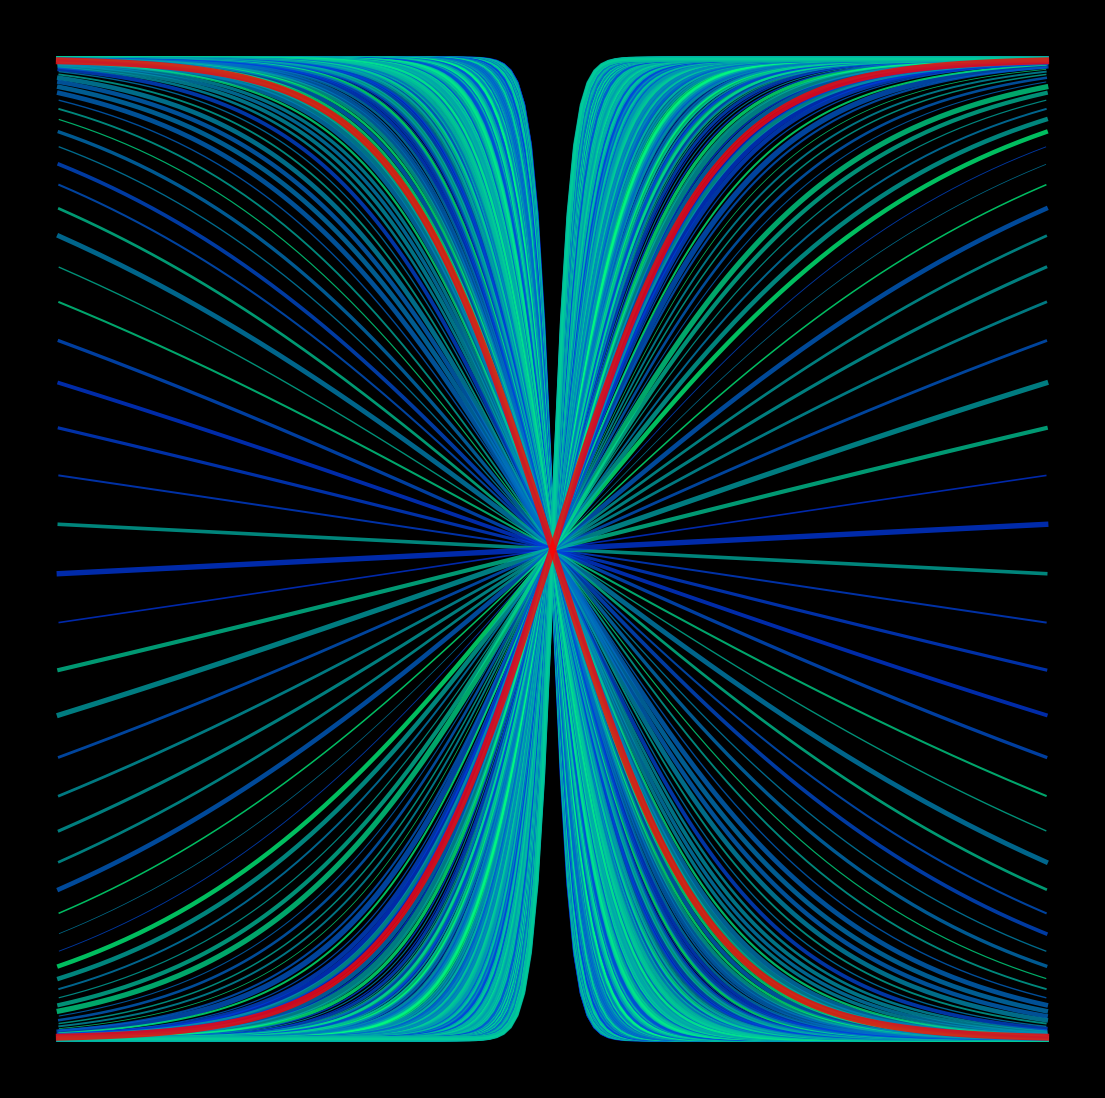

Generate this figure with matplotlib: (Note: this script raises an exception after producing the figure.)
from math import pi, tanh

import matplotlib.pylab as plt
import numpy as np

p = plt.figure(figsize=(14, 14), facecolor='black', dpi=400)
p = plt.axis('off')
for z in np.linspace(-8, 8, 500):
    plt.plot(
        [tanh(x * z) for x in np.linspace(-pi, pi, 150)],
        lw=np.random.uniform(0.5, 4),
        alpha=0.75,
        color=plt.cm.winter(np.random.uniform(0.2, 1)),
    )
plt.plot([tanh(x) for x in np.linspace(-pi, pi, 150)], lw=5, alpha=0.8, color='red')
plt.plot([tanh(-x) for x in np.linspace(-pi, pi, 150)], lw=5, alpha=0.8, color='red')

p = plt.savefig(
    f'C:/Users/<user>/Pictures/RandomPlots/03032020.PNG', facecolor='black'
)
